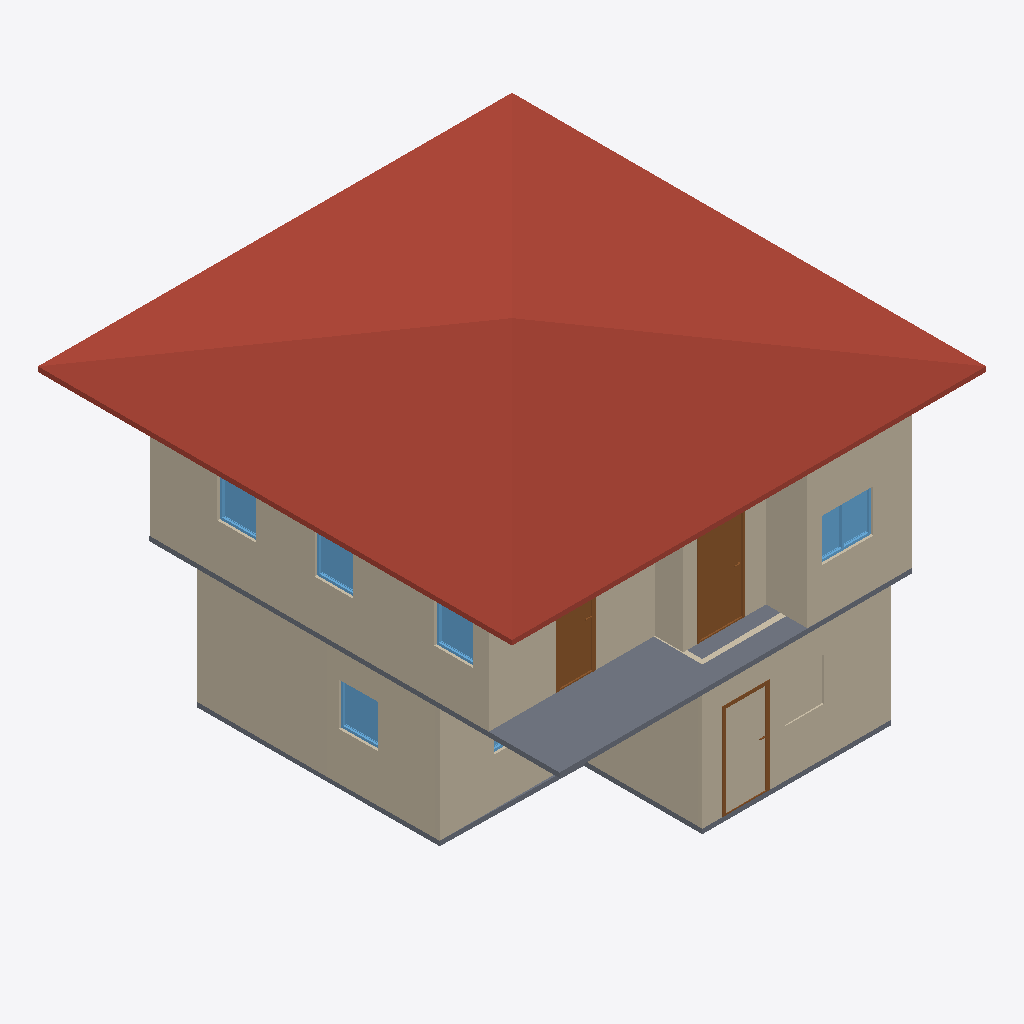
Isometric view of an IFC building model (IFC-SPF (STEP), schema IFC4, length unit metre), seen from the south-west, elements coloured by IFC class: 13 walls (beige), 6 windows (light blue), 3 slabs (grey), 3 doors (brown), 1 roof (red-brown).
Extent 10.0 m × 10.0 m × 7.1 m (x, y, z). Storeys (3): GF at 0.00 m; 2F at 3.00 m; 3F at 6.00 m. Elements (56): 32 IfcWall, 10 IfcDoor, 9 IfcWindow, 4 IfcSlab, 1 IfcRoof.

HEADER;
FILE_DESCRIPTION(('ViewDefinition[DesignTransferView]'),'2;1');
FILE_NAME('s03-activity.ifc','2026-10-05T22:44:48+08:00',(''),(''),'IfcOpenShell 0.8.5-post1','Bonsai 0.8.5-post1','Nobody');
FILE_SCHEMA(('IFC4'));
ENDSEC;
DATA;
#1=IFCPROJECT('3$oZGtqQLDoAI$Tela$Es6',$,'My Project',$,$,$,$,(#10,#22),#5);
#27=IFCSITE('3flEi3DmHDE90RcYbYhRe_',$,'My Site',$,$,#50,$,$,$,$,$,$,$,$);
#33=IFCBUILDING('3AZUhK2LTCIewFQohvBTWD',$,'My Building',$,$,#56,$,$,$,$,$,$);
#39=IFCBUILDINGSTOREY('0dCWY66Lf2ze6oI3fGQopj',$,'2F',$,$,#5813,$,$,$,$);
#63=IFCBUILDINGSTOREY('2YabtJQXjEhA9ZNR8bxrLW',$,'GF',$,$,#79,$,$,$,$);
#8753=IFCBUILDINGSTOREY('2zGexOOHP9bv8iQBQ0txsA',$,'3F',$,$,#11485,$,$,$,$);
#11541=IFCROOF('2jxbkO7XDFJQJVHXlMzFwh',$,'Roof',$,$,#11567,#11550,$,$);
#6156=IFCWALL('2LG4bCXMbCBQYbZLdK3ldO',$,'Wall',$,$,#6547,#6162,$,$);
#6979=IFCSLAB('38_1uiYmPCdO52lyuJBB0d',$,'Slab',$,$,#6986,#6993,$,$);
#203=IFCWALL('03lbbwDU1C1vwrJUI6vmDs',$,'Wall',$,$,#1122,#209,$,$);
#545=IFCWALL('2QhnFy4dfEAfqVMhtmD5jl',$,'Wall',$,$,#556,#551,$,$);
#6031=IFCWALL('1EGjpSyIX52umuiKw0orQI',$,'Wall',$,$,#6728,#6037,$,$);
#583=IFCWALL('0UQ6jElfX7QPT1iuqITUdb',$,'Wall',$,$,#594,#589,$,$);
#6181=IFCWALL('1TyhyXd350wxy0xCjSeBHa',$,'Wall',$,$,#6579,#6187,$,$);
#87=IFCWALL('19M6AIxe94r8DDIh0RaDA$',$,'Wall',$,$,#100,#95,$,$);
#127=IFCWALL('1jbRUhEsjElR_FEYgXMlhp',$,'Wall',$,$,#138,#133,$,$);
#5955=IFCWALL('1$cxOuWHz0tPUgpKW8wXQO',$,'Wall',$,$,#5966,#5961,$,$);
#6256=IFCWALL('0vdGh3bn5CVxijPOA4tiBa',$,'Wall',$,$,#6675,#6262,$,$);
#7110=IFCDOOR('3nWpC94Zr1MxlN9MP5YCfF',$,'Door',$,$,#9702,#7119,$,2.0,0.9525395631790161,$,.DOUBLE_SWING_LEFT.,$);
#1148=IFCSLAB('1KfJo1MUX9TedlAP09FE0V',$,'Slab',$,$,#1156,#1163,$,$);
#6231=IFCWALL('3cVB61N6D4I9mKY4CNBjGw',$,'Wall',$,$,#6643,#6237,$,$);
#11401=IFCDOOR('14l8v6m$v5W8sbVQs1VVRe',$,'Door',$,$,#11490,#11410,$,2.0,0.7902012467384338,$,$,$);
#12622=IFCWALL('0EPK28CAv86h88eGpkEckC',$,'Wall',$,$,#12633,#12628,$,$);
#11093=IFCWINDOW('3FCoQy$t19hRT2GQgSBK9l',$,'Window',$,$,#11320,#11102,$,0.8999999761581421,1.0841559171676636,$,.DOUBLE_PANEL_VERTICAL.,$);
#5054=IFCWINDOW('2pSzsF8s52a8Ky3tl6WQee',$,'Window',$,$,#5346,#5064,$,0.8999999761581421,0.8179734945297241,$,.SINGLE_PANEL.,$);
#10371=IFCWINDOW('1XaeQmCZT8euVvi1rGjSC2',$,'Window',$,$,#11500,#10380,$,0.8999999761581421,0.8179734945297241,$,.SINGLE_PANEL.,$);
#10611=IFCWINDOW('3eD3znF7H1ABVLUciV8cpK',$,'Window',$,$,#11505,#10620,$,0.8999999761581421,0.8179734945297241,$,$,$);
#10676=IFCWINDOW('3jKSZIVyjEpBT_ciT6hNPD',$,'Window',$,$,#11510,#10684,$,0.8999999761581421,0.8179734945297241,$,$,$);
#5873=IFCSLAB('3utTEHTrD3PRPmpDisJPu3',$,'Slab',$,$,#5881,#5888,$,$);
#1279=IFCDOOR('3YYAZu95bD2BzMw_d2hUxb',$,'Door',$,$,#1477,#1288,$,2.0,0.9525395631790161,$,.SINGLE_SWING_LEFT.,$);
#507=IFCWALL('08jtbkSSXD$83ProcmjPKz',$,'Wall',$,$,#518,#513,$,$);
#3863=IFCWINDOW('2RSYKSGFP0fvlY972xduW_',$,'Window',$,$,#4972,#3873,$,0.8999999761581421,1.0841559171676636,$,.DOUBLE_PANEL_VERTICAL.,$);
ENDSEC;
